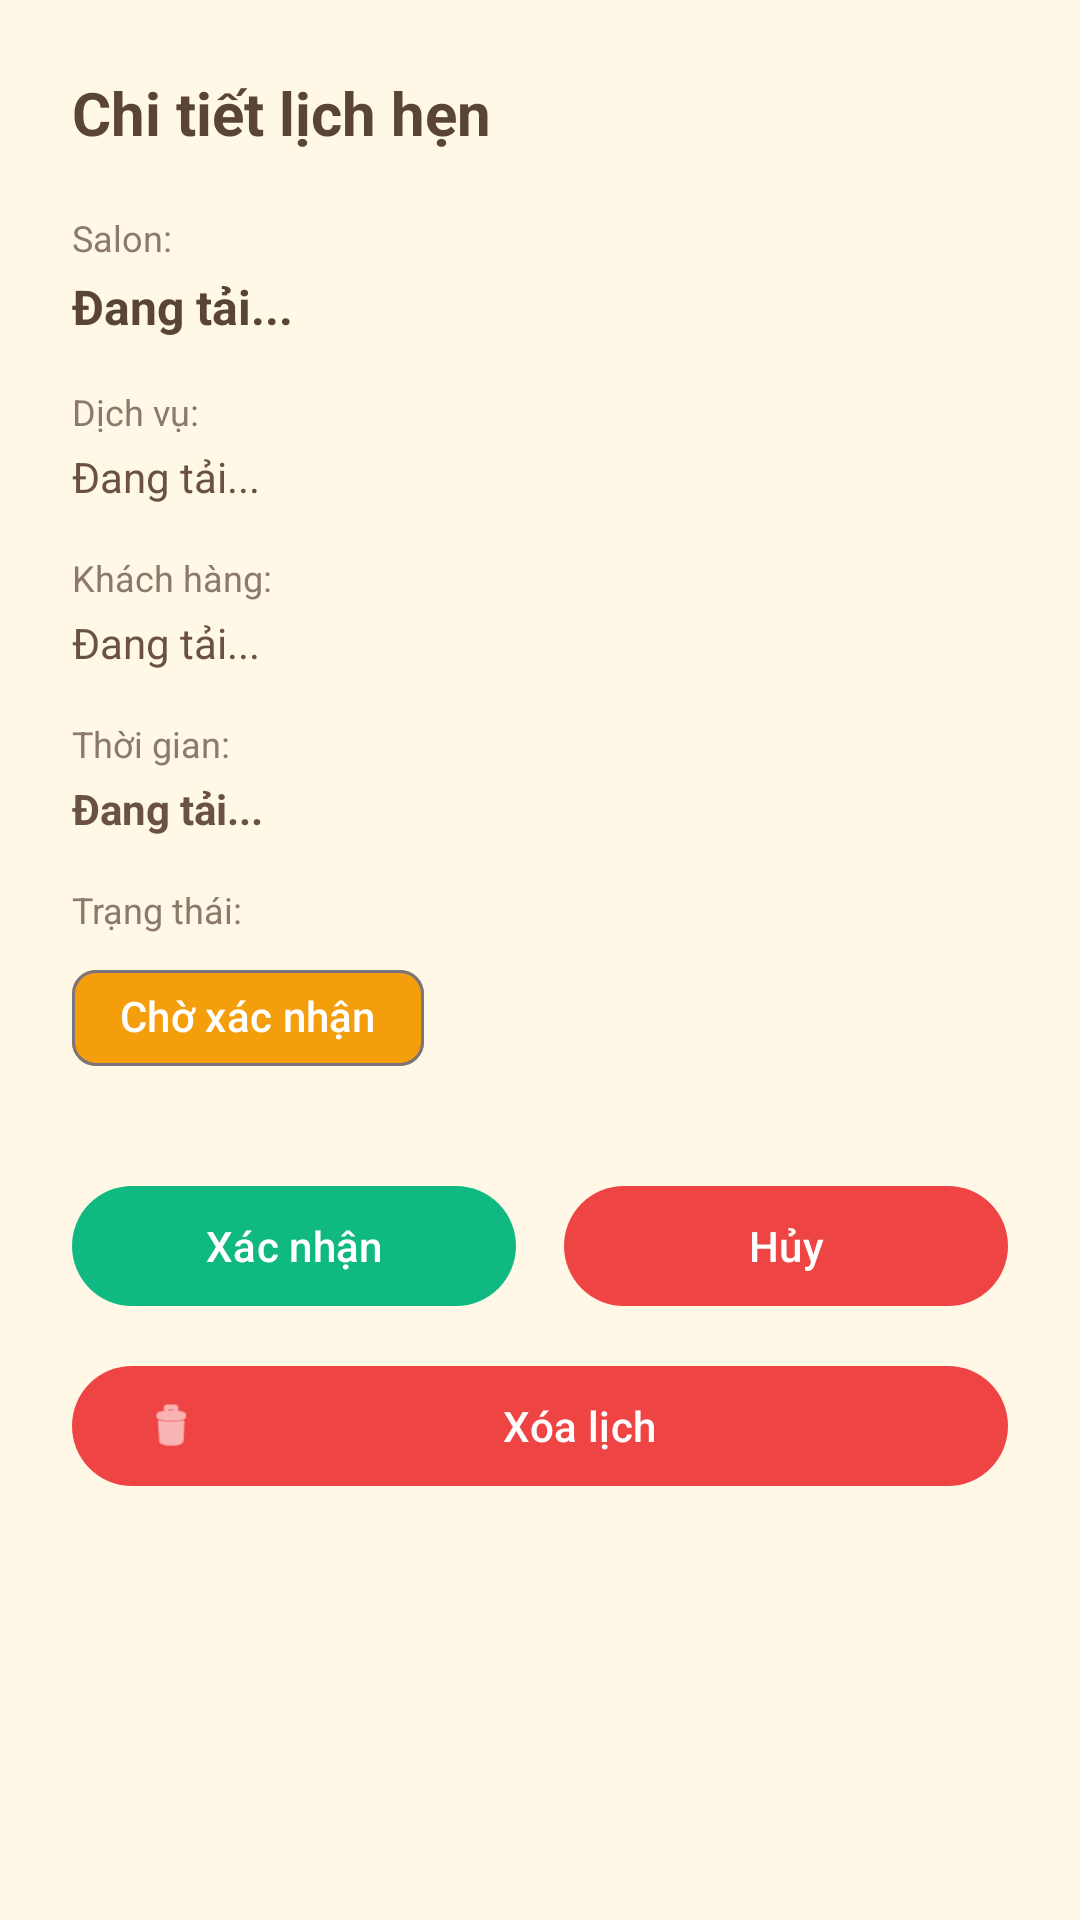

Reconstruct the res/layout file that produces this screen, plus the resources it refers to.
<!-- AndroidManifest.xml: application theme Theme.PRM_BE -->
<!-- res/layout/bottom_sheet_booking_detail_admin.xml -->
<?xml version="1.0" encoding="utf-8"?>
<LinearLayout xmlns:android="http://schemas.android.com/apk/res/android"
    xmlns:app="http://schemas.android.com/apk/res-auto"
    android:layout_width="match_parent"
    android:layout_height="wrap_content"
    android:orientation="vertical"
    android:padding="24dp"
    android:background="@color/card_background_luxury">

    
    <TextView
        android:layout_width="match_parent"
        android:layout_height="wrap_content"
        android:text="Chi tiết lịch hẹn"
        android:textColor="@color/text_primary"
        android:textSize="20sp"
        android:textStyle="bold"
        android:layout_marginBottom="20dp" />

    
    <TextView
        android:layout_width="wrap_content"
        android:layout_height="wrap_content"
        android:text="Salon:"
        android:textColor="@color/text_hint"
        android:textSize="12sp"
        android:layout_marginBottom="4dp" />

    <TextView
        android:id="@+id/tvDetailSalonName"
        android:layout_width="match_parent"
        android:layout_height="wrap_content"
        android:text="Đang tải..."
        android:textColor="@color/text_primary"
        android:textSize="16sp"
        android:textStyle="bold"
        android:layout_marginBottom="16dp" />

    
    <TextView
        android:layout_width="wrap_content"
        android:layout_height="wrap_content"
        android:text="Dịch vụ:"
        android:textColor="@color/text_hint"
        android:textSize="12sp"
        android:layout_marginBottom="4dp" />

    <TextView
        android:id="@+id/tvDetailServiceName"
        android:layout_width="match_parent"
        android:layout_height="wrap_content"
        android:text="Đang tải..."
        android:textColor="@color/text_secondary"
        android:textSize="14sp"
        android:layout_marginBottom="16dp" />

    
    <TextView
        android:layout_width="wrap_content"
        android:layout_height="wrap_content"
        android:text="Khách hàng:"
        android:textColor="@color/text_hint"
        android:textSize="12sp"
        android:layout_marginBottom="4dp" />

    <TextView
        android:id="@+id/tvDetailCustomerName"
        android:layout_width="match_parent"
        android:layout_height="wrap_content"
        android:text="Đang tải..."
        android:textColor="@color/text_secondary"
        android:textSize="14sp"
        android:layout_marginBottom="16dp" />

    
    <TextView
        android:layout_width="wrap_content"
        android:layout_height="wrap_content"
        android:text="Thời gian:"
        android:textColor="@color/text_hint"
        android:textSize="12sp"
        android:layout_marginBottom="4dp" />

    <TextView
        android:id="@+id/tvDetailDateTime"
        android:layout_width="match_parent"
        android:layout_height="wrap_content"
        android:text="Đang tải..."
        android:textColor="@color/text_secondary"
        android:textSize="14sp"
        android:textStyle="bold"
        android:layout_marginBottom="16dp" />

    
    <TextView
        android:layout_width="wrap_content"
        android:layout_height="wrap_content"
        android:text="Trạng thái:"
        android:textColor="@color/text_hint"
        android:textSize="12sp"
        android:layout_marginBottom="4dp" />

    <com.google.android.material.chip.Chip
        android:id="@+id/chipDetailStatus"
        android:layout_width="wrap_content"
        android:layout_height="wrap_content"
        android:text="Chờ xác nhận"
        android:textColor="@color/white"
        app:chipBackgroundColor="@color/warning"
        app:chipMinHeight="32dp"
        android:layout_marginBottom="20dp" />

    
    <LinearLayout
        android:layout_width="match_parent"
        android:layout_height="wrap_content"
        android:orientation="horizontal"
        android:layout_marginTop="8dp">

        <com.google.android.material.button.MaterialButton
            android:id="@+id/btnConfirm"
            android:layout_width="0dp"
            android:layout_height="wrap_content"
            android:layout_weight="1"
            android:text="Xác nhận"
            android:layout_marginEnd="8dp"
            app:backgroundTint="@color/success" />

        <com.google.android.material.button.MaterialButton
            android:id="@+id/btnCancel"
            android:layout_width="0dp"
            android:layout_height="wrap_content"
            android:layout_weight="1"
            android:text="Hủy"
            android:layout_marginStart="8dp"
            app:backgroundTint="@color/error" />

    </LinearLayout>

    
    <com.google.android.material.button.MaterialButton
        android:id="@+id/btnDelete"
        android:layout_width="match_parent"
        android:layout_height="wrap_content"
        android:text="Xóa lịch"
        android:layout_marginTop="12dp"
        app:backgroundTint="@color/error"
        app:icon="@android:drawable/ic_menu_delete"
        app:iconTint="@color/white" />

</LinearLayout>
<!-- resources referenced by this layout -->
<resources>
  <color name="card_background_luxury">#FFF8E7</color>
  <color name="error">#EF4444</color>
  <color name="success">#10B981</color>
  <color name="text_hint">#8B7A6B</color>
  <color name="text_primary">#5A4535</color>
  <color name="text_secondary">#6B5240</color>
  <color name="warning">#F59E0B</color>
  <color name="white">#FFFFFF</color>
  <style name="Theme.PRM_BE" parent="Base.Theme.PRM_BE" />
  <style name="Base.Theme.PRM_BE" parent="Theme.Material3.DayNight.NoActionBar">
          
          <item name="colorPrimary">@color/purple_500</item>
          <item name="colorPrimaryVariant">@color/purple_700</item>
          <item name="colorOnPrimary">@color/white</item>
      </style>
  <!-- not gathered from this repository: default colours our renderer supplied (Android Studio template values) -->
  <color name="purple_500">#FF6200EE</color>
  <color name="purple_700">#FF3700B3</color>
</resources>
